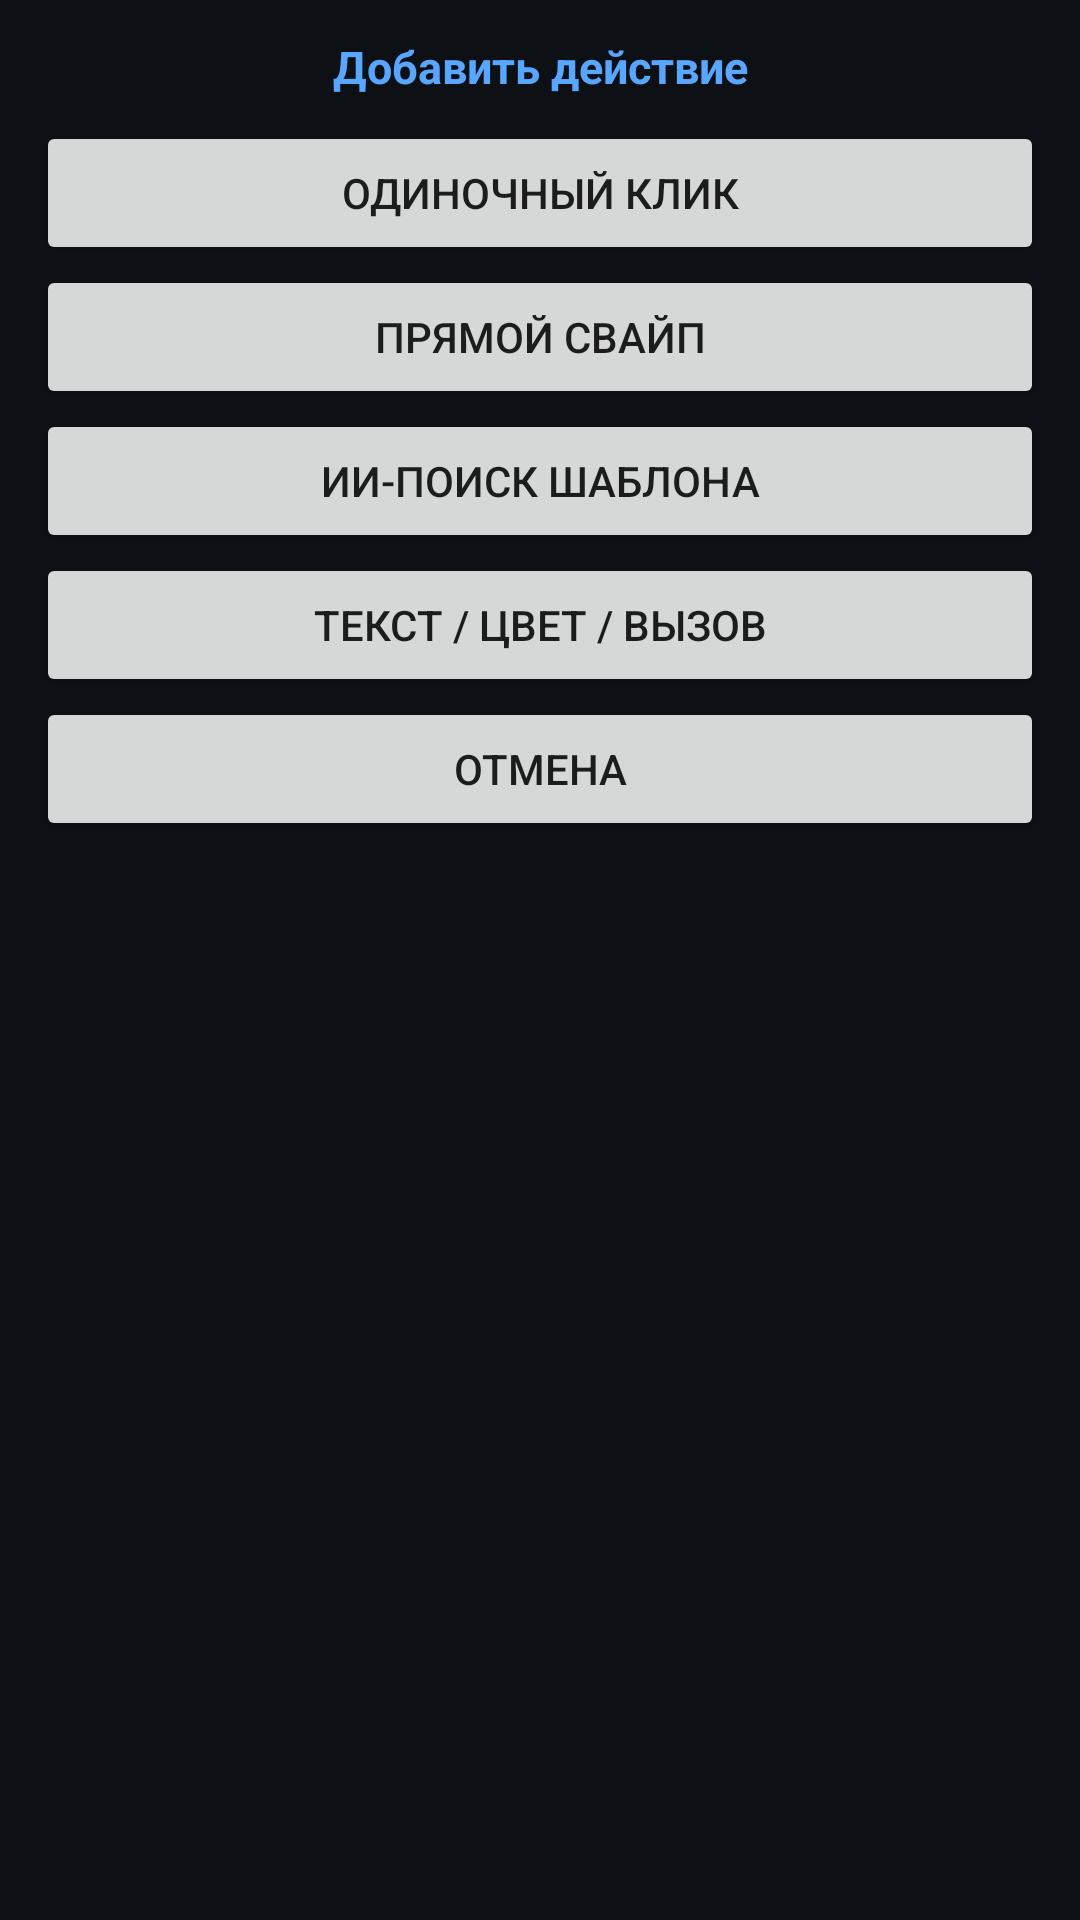

Produce the Android XML layout that renders to this screen, including the resource entries it uses.
<!-- AndroidManifest.xml: application theme Theme.AutoTap -->
<!-- res/layout/dialog_add_action.xml -->
<?xml version="1.0" encoding="utf-8"?>
<LinearLayout xmlns:android="http://schemas.android.com/apk/res/android"
    android:layout_width="260dp"
    android:layout_height="wrap_content"
    android:orientation="vertical"
    android:background="#F20D1117"
    android:padding="12dp">

    <TextView
        android:layout_width="match_parent"
        android:layout_height="wrap_content"
        android:text="@string/title_add_action"
        android:textColor="#58A6FF"
        android:textStyle="bold"
        android:gravity="center"
        android:textSize="15sp"
        android:paddingBottom="8dp" />

    <Button android:id="@+id/btnAddClick" android:layout_width="match_parent" android:layout_height="wrap_content" android:text="@string/action_single_click" />
    <Button android:id="@+id/btnAddSwipe" android:layout_width="match_parent" android:layout_height="wrap_content" android:text="@string/action_swipe" />
    <Button android:id="@+id/btnAddTrigger" android:layout_width="match_parent" android:layout_height="wrap_content" android:text="@string/action_template_search" />
    <Button android:id="@+id/btnAddOcr" android:layout_width="match_parent" android:layout_height="wrap_content" android:text="@string/action_text_color" />
    <Button android:id="@+id/btnCancelAdd" android:layout_width="match_parent" android:layout_height="wrap_content" android:text="@string/btn_cancel" />
</LinearLayout>
<!-- resources referenced by this layout -->
<resources>
  <string name="action_single_click">Одиночный клик</string>
  <string name="action_swipe">Прямой свайп</string>
  <string name="action_template_search">ИИ-поиск шаблона</string>
  <string name="action_text_color">Текст / Цвет / Вызов</string>
  <string name="btn_cancel">Отмена</string>
  <string name="title_add_action">Добавить действие</string>
  <style name="Theme.AutoTap" parent="Theme.MaterialComponents.DayNight.NoActionBar">
          
          <item name="colorPrimary">#00F5D4</item>
          <item name="colorPrimaryVariant">#00BB9E</item>
          <item name="colorOnPrimary">#0D1117</item>
  
          <item name="colorSecondary">#58A6FF</item>
          <item name="colorSecondaryVariant">#1F6FEB</item>
          <item name="colorOnSecondary">#FFFFFF</item>
  
          
          <item name="android:colorBackground">#0D1117</item>
          <item name="colorSurface">#161B22</item>
          <item name="colorOnSurface">#C9D1D9</item>
  
          
          <item name="android:statusBarColor">#0D1117</item>
          <item name="android:navigationBarColor">#0D1117</item>
          <item name="android:windowLightStatusBar" tools:targetApi="m">false</item>
      </style>
</resources>
